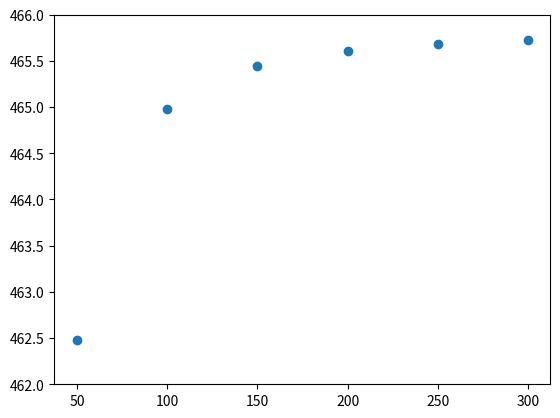
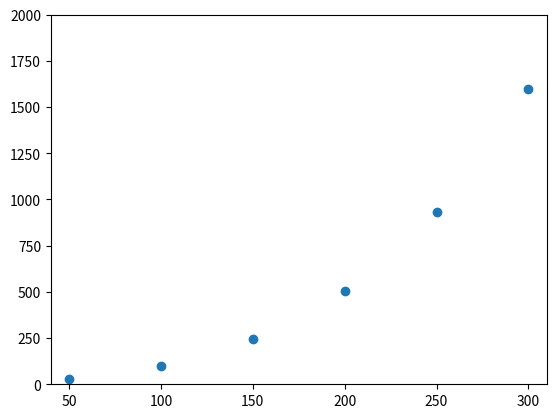

The matplotlib source for these figures, in order:
import numpy as np
import matplotlib.pyplot as plt

n = [50, 100, 150, 200, 250, 300]
keff = [1.0046463, 1.0046715, 1.0046762, 1.0046778, 1.0046786, 1.0046790]
reactivity = [(i-1)/i*1e5 for i in keff]
time = [26.7, 97.1, 245.9, 506.5, 931.3, 1600.4]

fig, ax = plt.subplots()
ax.plot(n, reactivity, marker='o', linestyle='')
ax.set_ylim(462, 466)

fig, ax = plt.subplots()
ax.plot(n, time, marker='o', linestyle='')
ax.set_xlim(40, 310)
ax.set_ylim(0, 2000)
